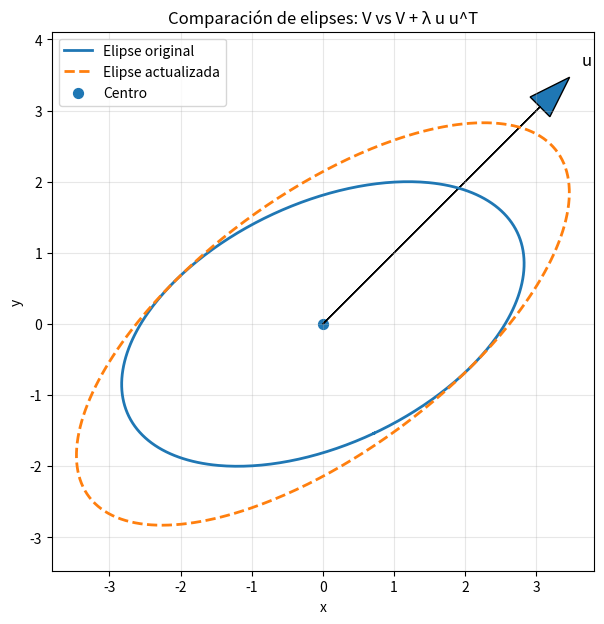

The script that saved this image:
import numpy as np
import matplotlib.pyplot as plt


def covariance_ellipse_points(mean, cov, n_std=2.0, num_points=400):
    """
    Devuelve los puntos de la elipse asociada a una gaussiana 2D:
        (x - mean)^T cov^{-1} (x - mean) = n_std^2

    Parameters
    ----------
    mean : array-like of shape (2,)
        Centro de la elipse.
    cov : array-like of shape (2, 2)
        Matriz de covarianza simétrica definida positiva.
    n_std : float
        Radio en unidades de desviación típica (por ejemplo 1, 2, 3).
    num_points : int
        Número de puntos para discretizar la elipse.

    Returns
    -------
    pts : ndarray of shape (num_points, 2)
        Puntos de la elipse.
    """
    mean = np.asarray(mean, dtype=float).reshape(2)
    cov = np.asarray(cov, dtype=float).reshape(2, 2)

    # Autovalores/autovectores
    eigvals, eigvecs = np.linalg.eigh(cov)

    if np.any(eigvals <= 0):
        raise ValueError("La matriz de covarianza debe ser definida positiva.")

    # Circunferencia unitaria
    theta = np.linspace(0, 2 * np.pi, num_points)
    circle = np.vstack([np.cos(theta), np.sin(theta)])  # (2, num_points)

    # Transformación lineal para obtener la elipse
    # cov = Q diag(eigvals) Q^T
    # elipse = mean + n_std * Q diag(sqrt(eigvals)) circle
    transform = eigvecs @ np.diag(np.sqrt(eigvals))
    pts = mean[:, None] + n_std * transform @ circle

    return pts.T


def plot_original_and_updated_ellipses(
    mean,
    V,
    u,
    lam,
    n_std=2.0,
    num_points=400,
    title="Elipses antes y después del cambio en una dirección"
):
    """
    Dibuja las elipses asociadas a V y V' = V + lam * u u^T en R^2.
    """
    mean = np.asarray(mean, dtype=float).reshape(2)
    V = np.asarray(V, dtype=float).reshape(2, 2)
    u = np.asarray(u, dtype=float).reshape(2)

    norm_u = np.linalg.norm(u)
    if norm_u == 0:
        raise ValueError("El vector u no puede ser nulo.")
    u = u / norm_u  # normalizamos

    V_new = V + lam * np.outer(u, u)

    # Puntos de las elipses
    ellipse_old = covariance_ellipse_points(mean, V, n_std=n_std, num_points=num_points)
    ellipse_new = covariance_ellipse_points(mean, V_new, n_std=n_std, num_points=num_points)

    # Para escalar la flecha de u de forma razonable
    scale = n_std * np.sqrt(np.max(np.linalg.eigvalsh(V_new))) * 1.2

    fig, ax = plt.subplots(figsize=(7, 7))

    ax.plot(ellipse_old[:, 0], ellipse_old[:, 1], label="Elipse original", linewidth=2)
    ax.plot(ellipse_new[:, 0], ellipse_new[:, 1], label="Elipse actualizada", linewidth=2, linestyle="--")

    # Centro
    ax.scatter(mean[0], mean[1], s=50, label="Centro")

    # Dirección u
    ax.arrow(
        mean[0], mean[1],
        scale * u[0], scale * u[1],
        head_width=0.08 * scale,
        length_includes_head=True
    )
    ax.text(
        mean[0] + 1.05 * scale * u[0],
        mean[1] + 1.05 * scale * u[1],
        "u",
        fontsize=12
    )

    ax.set_title(title)
    ax.set_xlabel("x")
    ax.set_ylabel("y")
    ax.axis("equal")
    ax.grid(True, alpha=0.3)
    ax.legend()

    plt.show()

    return V_new


if __name__ == "__main__":
    # Centro de la gaussiana
    mean = np.array([0.0, 0.0])

    # Covarianza original
    V = np.array([
        [2.0, 0.6],
        [0.6, 1.0]
    ])

    # Dirección en la que quieres aumentar varianza
    u = np.array([1.0, 1.0])  # se normaliza dentro de la función

    # Intensidad del cambio
    lam = 2.0

    V_new = plot_original_and_updated_ellipses(
        mean=mean,
        V=V,
        u=u,
        lam=lam,
        n_std=2.0,
        title="Comparación de elipses: V vs V + λ u u^T"
    )

    print("Covarianza original V:")
    print(V)
    print("\nCovarianza actualizada V':")
    print(V_new)
